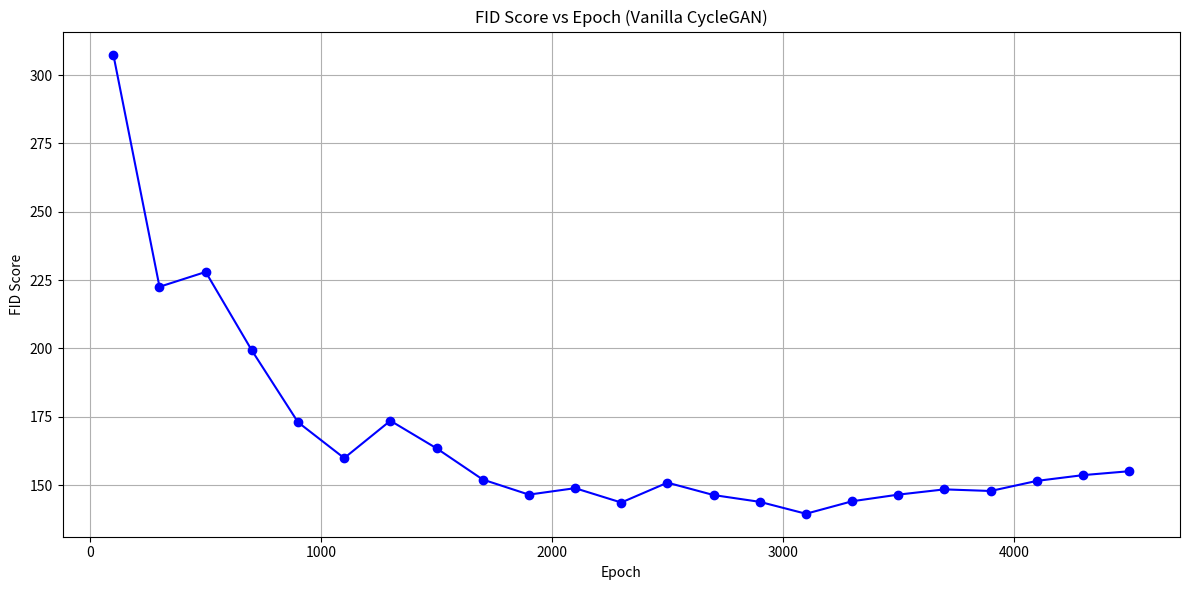

Generate this figure with matplotlib:
import matplotlib.pyplot as plt

# First set of FID values (from first image)
epoch_fid_dict = {
    100: 307.50,
    300: 222.54,
    500: 227.97,
    700: 199.26,
    900: 172.99,
    1100: 159.88,
    1300: 173.55,
    1500: 163.46,
    1700: 152.04,
    1900: 146.52,
    2100: 148.88,
    2300: 143.63,
    2500: 150.90,
    2700: 146.36,
    2900: 143.88,
    3100: 139.52,
    3300: 144.09,
    3500: 146.52,
    3700: 148.44,
    3900: 147.85,
    4100: 151.54,
    4300: 153.65,
    4500: 155.08
}

# Sort the dictionary by epoch
sorted_epochs = sorted(epoch_fid_dict.keys())
sorted_fids = [epoch_fid_dict[ep] for ep in sorted_epochs]

# Plotting without coordinate annotations
plt.figure(figsize=(12, 6))
plt.plot(sorted_epochs, sorted_fids, marker='o', linestyle='-', color='blue')
plt.title('FID Score vs Epoch (Vanilla CycleGAN)')
plt.xlabel('Epoch')
plt.ylabel('FID Score')
plt.grid(True)

plt.tight_layout()
plt.show()

